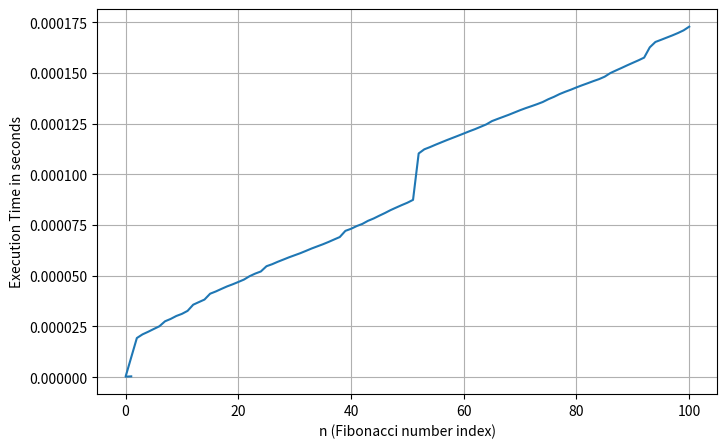

Python code for this plot:
import functools
import time
import matplotlib.pyplot as plt

timing_data = []


def timer(func):
    @functools.wraps(func)
    def wrapper(n):
        start_time = time.perf_counter()
        result = func(n)
        end_time = time.perf_counter()
        elapsed_time = end_time - start_time
        timing_data.append((n, elapsed_time))
        print(f"Finished in {elapsed_time:.10f}s: f({n}) -> {result}")
        return result

    return wrapper


@functools.lru_cache(maxsize=None)
@timer
def fib(n: int) -> int:
    if n < 2:
        return n
    return fib(n - 1) + fib(n - 2)


if __name__ == "__main__":
    max_n = 100
    fib(max_n)

    x_values = [n for n, _ in timing_data]
    y_values = [time for _, time in timing_data]

    plt.figure(figsize=(8, 5))
    plt.plot(x_values, y_values, linestyle="-")
    plt.xlabel("n (Fibonacci number index)")
    plt.ylabel("Execution Time in seconds")
    plt.grid(True)
    plt.savefig("fibonacci_timing_plot.png")
    plt.show()
